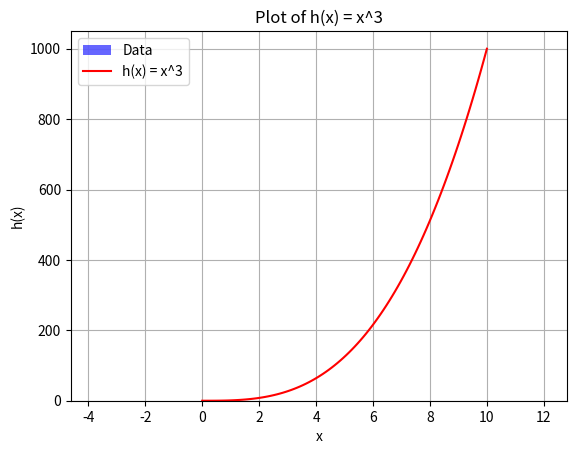

Recreate this plot in Python.
#histogram of a normal distribution of a 1000 values with a mean of 5 and standard deviation of 2
import numpy as np
import matplotlib.pyplot as plt

# Generating some random data
data = np.random.normal(5, 2, 1000)

# Plotting the histogram
plt.hist(data, bins=25, density=True, alpha=0.6, color='blue', label='Data')

# Adding labels, title, and legend
plt.title("Histogram of Normal Distribution")
plt.xlabel("Value")
plt.ylabel("Density")
plt.legend(loc='upper right')  # Add legend in the upper-right corner

plt.show()



# plot of the function  h(x)=x3 in the range 0 to 10, 
import numpy as np
import matplotlib.pyplot as plt

# Define the range and the function
x = np.linspace(0, 10, 100)  # Generate 100 points between 0 and 10
h_x = x**3  # Compute h(x) = x^3

# Plot the function
plt.plot(x, h_x, label="h(x) = x^3", color='red')

# Add labels, title, and legend
plt.title("Plot of h(x) = x^3")
plt.xlabel("x")
plt.ylabel("h(x)")
plt.legend(loc='upper left')  # Add legend in the upper-left corner

# Show the plot
plt.grid(True)  # Add a grid for better visualization
plt.show()